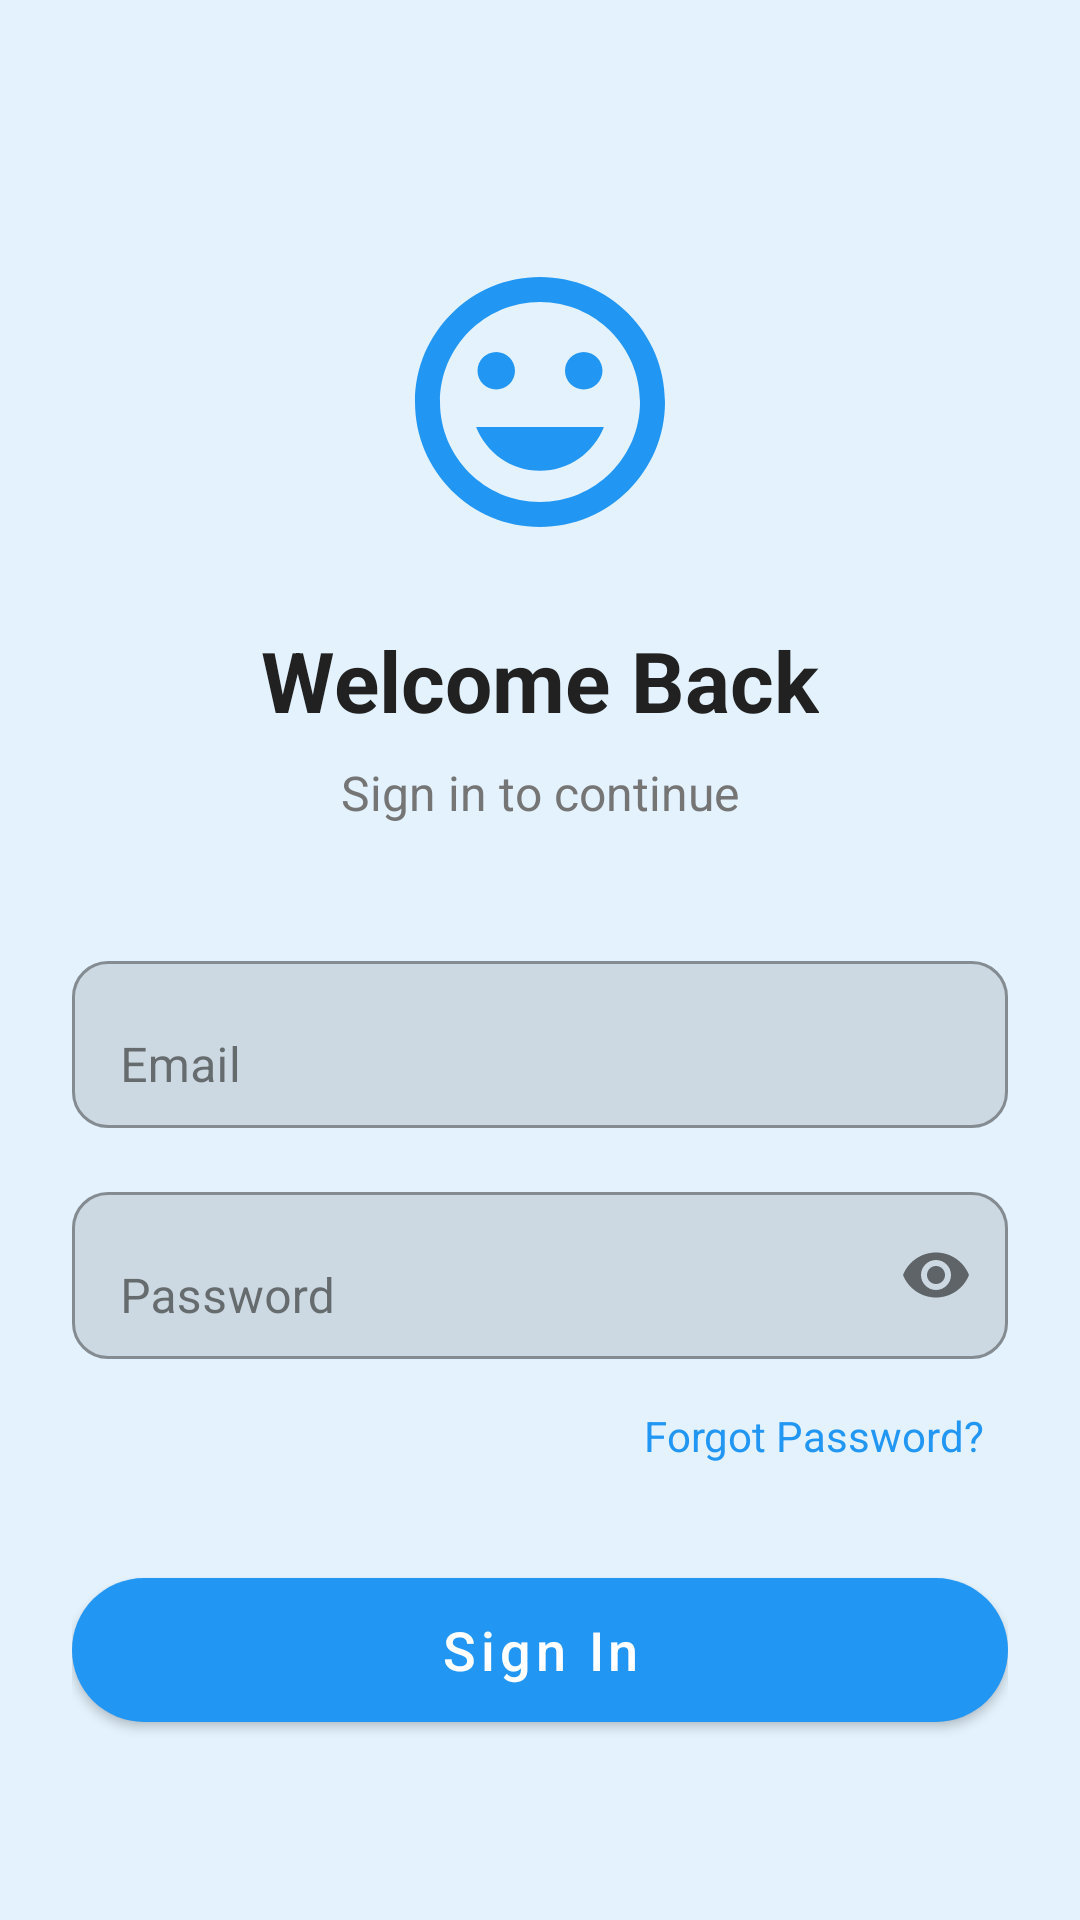

The Android layout XML behind this screen, and the referenced resources:
<!-- AndroidManifest.xml: application theme Theme.MentalHealthMoodTracker -->
<!-- res/layout/activity_login.xml -->
<?xml version="1.0" encoding="utf-8"?>
<androidx.constraintlayout.widget.ConstraintLayout
    xmlns:android="http://schemas.android.com/apk/res/android"
    xmlns:app="http://schemas.android.com/apk/res-auto"
    xmlns:tools="http://schemas.android.com/tools"
    android:layout_width="match_parent"
    android:layout_height="match_parent"
    android:background="@color/background"
    android:padding="24dp"
    tools:context=".ui.LoginActivity">

    <ImageView
        android:id="@+id/logoImageView"
        android:layout_width="100dp"
        android:layout_height="100dp"
        android:src="@drawable/ic_mental_health"
        android:contentDescription="@string/app_logo"
        app:layout_constraintTop_toTopOf="parent"
        app:layout_constraintStart_toStartOf="parent"
        app:layout_constraintEnd_toEndOf="parent"
        android:layout_marginTop="60dp"/>

    <TextView
        android:id="@+id/titleTextView"
        android:layout_width="wrap_content"
        android:layout_height="wrap_content"
        android:text="Welcome Back"
        android:textSize="28sp"
        android:textStyle="bold"
        android:textColor="@color/text_primary"
        app:layout_constraintTop_toBottomOf="@id/logoImageView"
        app:layout_constraintStart_toStartOf="parent"
        app:layout_constraintEnd_toEndOf="parent"
        android:layout_marginTop="24dp"/>

    <TextView
        android:id="@+id/subtitleTextView"
        android:layout_width="wrap_content"
        android:layout_height="wrap_content"
        android:text="Sign in to continue"
        android:textSize="16sp"
        android:textColor="@color/text_secondary"
        app:layout_constraintTop_toBottomOf="@id/titleTextView"
        app:layout_constraintStart_toStartOf="parent"
        app:layout_constraintEnd_toEndOf="parent"
        android:layout_marginTop="8dp"/>

    <com.google.android.material.textfield.TextInputLayout
        android:id="@+id/emailLayout"
        android:layout_width="0dp"
        android:layout_height="wrap_content"
        android:hint="Email"
        app:boxBackgroundMode="outline"
        app:boxCornerRadiusTopStart="12dp"
        app:boxCornerRadiusTopEnd="12dp"
        app:boxCornerRadiusBottomStart="12dp"
        app:boxCornerRadiusBottomEnd="12dp"
        app:layout_constraintTop_toBottomOf="@id/subtitleTextView"
        app:layout_constraintStart_toStartOf="parent"
        app:layout_constraintEnd_toEndOf="parent"
        android:layout_marginTop="40dp">

        <com.google.android.material.textfield.TextInputEditText
            android:id="@+id/emailEditText"
            android:layout_width="match_parent"
            android:layout_height="wrap_content"
            android:inputType="textEmailAddress"/>

    </com.google.android.material.textfield.TextInputLayout>

    <com.google.android.material.textfield.TextInputLayout
        android:id="@+id/passwordLayout"
        android:layout_width="0dp"
        android:layout_height="wrap_content"
        android:hint="Password"
        app:boxBackgroundMode="outline"
        app:boxCornerRadiusTopStart="12dp"
        app:boxCornerRadiusTopEnd="12dp"
        app:boxCornerRadiusBottomStart="12dp"
        app:boxCornerRadiusBottomEnd="12dp"
        app:passwordToggleEnabled="true"
        app:layout_constraintTop_toBottomOf="@id/emailLayout"
        app:layout_constraintStart_toStartOf="parent"
        app:layout_constraintEnd_toEndOf="parent"
        android:layout_marginTop="16dp">

        <com.google.android.material.textfield.TextInputEditText
            android:id="@+id/passwordEditText"
            android:layout_width="match_parent"
            android:layout_height="wrap_content"
            android:inputType="textPassword"/>

    </com.google.android.material.textfield.TextInputLayout>

    <TextView
        android:id="@+id/forgotPasswordTextView"
        android:layout_width="wrap_content"
        android:layout_height="wrap_content"
        android:text="Forgot Password?"
        android:textColor="@color/primary"
        android:textSize="14sp"
        android:padding="8dp"
        app:layout_constraintTop_toBottomOf="@id/passwordLayout"
        app:layout_constraintEnd_toEndOf="parent"
        android:layout_marginTop="8dp"/>

    <com.google.android.material.button.MaterialButton
        android:id="@+id/loginButton"
        android:layout_width="0dp"
        android:layout_height="60dp"
        android:text="Sign In"
        android:textSize="18sp"
        android:textAllCaps="false"
        app:cornerRadius="30dp"
        app:layout_constraintTop_toBottomOf="@id/forgotPasswordTextView"
        app:layout_constraintStart_toStartOf="parent"
        app:layout_constraintEnd_toEndOf="parent"
        android:layout_marginTop="24dp"/>

    <ProgressBar
        android:id="@+id/progressBar"
        android:layout_width="wrap_content"
        android:layout_height="wrap_content"
        android:visibility="gone"
        app:layout_constraintTop_toTopOf="@id/loginButton"
        app:layout_constraintBottom_toBottomOf="@id/loginButton"
        app:layout_constraintStart_toStartOf="@id/loginButton"
        app:layout_constraintEnd_toEndOf="@id/loginButton"/>

    <LinearLayout
        android:id="@+id/signUpLayout"
        android:layout_width="wrap_content"
        android:layout_height="wrap_content"
        android:orientation="horizontal"
        android:gravity="center"
        app:layout_constraintTop_toBottomOf="@id/loginButton"
        app:layout_constraintStart_toStartOf="parent"
        app:layout_constraintEnd_toEndOf="parent"
        android:layout_marginTop="24dp">

        <TextView
            android:layout_width="wrap_content"
            android:layout_height="wrap_content"
            android:text="Don't have an account? "
            android:textSize="14sp"
            android:textColor="@color/text_secondary"/>

        <TextView
            android:id="@+id/signUpTextView"
            android:layout_width="wrap_content"
            android:layout_height="wrap_content"
            android:text="Sign Up"
            android:textSize="14sp"
            android:textColor="@color/primary"
            android:textStyle="bold"
            android:padding="8dp"/>

    </LinearLayout>

</androidx.constraintlayout.widget.ConstraintLayout>
<!-- resources referenced by this layout -->
<resources>
  <color name="background">#E3F2FD</color>
  <color name="primary">#2196F3</color>
  <color name="text_primary">#212121</color>
  <color name="text_secondary">#757575</color>
  <!-- drawable ic_mental_health (drawable) -->
  <vector xmlns:android="http://schemas.android.com/apk/res/android"
      android:width="120dp"
      android:height="120dp"
      android:viewportWidth="24"
      android:viewportHeight="24"
      android:tint="@color/primary">
      <path
          android:fillColor="@android:color/white"
          android:pathData="M12,2C6.48,2 2,6.48 2,12s4.48,10 10,10 10,-4.48 10,-10S17.52,2 12,2zM12,20c-4.41,0 -8,-3.59 -8,-8s3.59,-8 8,-8 8,3.59 8,8 -3.59,8 -8,8zM15.5,11c0.83,0 1.5,-0.67 1.5,-1.5S16.33,8 15.5,8 14,8.67 14,9.5s0.67,1.5 1.5,1.5zM8.5,11c0.83,0 1.5,-0.67 1.5,-1.5S9.33,8 8.5,8 7,8.67 7,9.5 7.67,11 8.5,11zM12,17.5c2.33,0 4.31,-1.46 5.11,-3.5L6.89,14c0.8,2.04 2.78,3.5 5.11,3.5z"/>
  </vector>
  <string name="app_logo">App Logo</string>
  <style name="Theme.MentalHealthMoodTracker" parent="Theme.MaterialComponents.Light.NoActionBar">
          
          <item name="colorPrimary">@color/primary</item>
          <item name="colorPrimaryVariant">@color/primary_dark</item>
          <item name="colorOnPrimary">@color/white</item>
          
          <item name="colorSecondary">@color/accent</item>
          <item name="colorSecondaryVariant">@color/accent</item>
          <item name="colorOnSecondary">@color/black</item>
          
          <item name="android:statusBarColor">@color/primary_dark</item>
          
          <item name="android:windowBackground">@color/background</item>
          <item name="colorSurface">@color/surface</item>
          <item name="colorOnSurface">@color/text_primary</item>
      </style>
  <color name="primary_dark">#1976D2</color>
  <color name="white">#FFFFFF</color>
  <color name="accent">#03A9F4</color>
  <color name="black">#000000</color>
  <color name="surface">#FFFFFF</color>
</resources>
